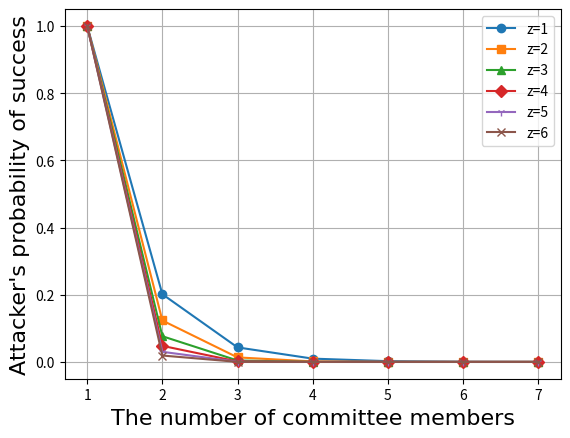

The script that saved this image:
# -*- coding: UTF-8 -*-
import matplotlib.pyplot as plt
import matplotlib.font_manager as font_manager

x = [1, 2, 3, 4, 5, 6, 7]
z1 = [1, 0.201550401, 0.043241166, 0.009803102, 2.28E-03, 5.31E-04, 1.24E-04]
z2 = [1, 0.123304132, 0.013444272, 0.001506364, 1.71E-04, 1.95E-05, 2.20E-06]
z3 = [1, 0.076444965, 0.004253695, 0.000235928, 1.31E-05, 7.29E-07, 3.98E-08]
z4 = [1, 0.047812168, 0.001360734, 3.74E-05, 1.02E-06, 2.76E-08, 7.31E-10]
z5 = [1, 0.030084056, 0.000438464, 5.97E-06, 8.00E-08, 1.05E-09, 1.35E-11]
z6 = [1, 0.019011117, 0.000142003, 9.59E-07, 6.30E-09, 4.04E-11, 2.51E-13]

fig, axes = plt.subplots()

# legendFont = font_manager.FontProperties(family='Times New Roman', weight='bold', style='normal', size=20)
# xylabelFont = font_manager.FontProperties(family='Times New Roman', weight='bold', style='normal', size=22)
# legendFont = font_manager.FontProperties(family='Times New Roman', style='normal')
xylabelFont = font_manager.FontProperties(family='Times New Roman', size=16)
csXYLabelFont = {'fontproperties': xylabelFont}
# axesFont = font_manager.FontProperties(family='Times New Roman', size=20)
# axesFont = font_manager.FontProperties(family='Times New Roman')
# csAxesFont = {'fontproperties': axesFont}

axes.plot(x, z1, marker="o", label="z=1")
axes.plot(x, z2, marker="s", label="z=2")
axes.plot(x, z3, marker="^", label="z=3")
axes.plot(x, z4, marker="D", label="z=4")
axes.plot(x, z5, marker="1", label="z=5")
axes.plot(x, z6, marker="x", label="z=6")

axes.set_xlabel("The number of committee members", **csXYLabelFont)
axes.set_ylabel("Attacker's probability of success", **csXYLabelFont)

# plt.xticks(**csAxesFont)
# plt.yticks(**csAxesFont)
# plt.legend(prop=legendFont, loc='upper left')
plt.legend()
plt.grid()
plt.show()
